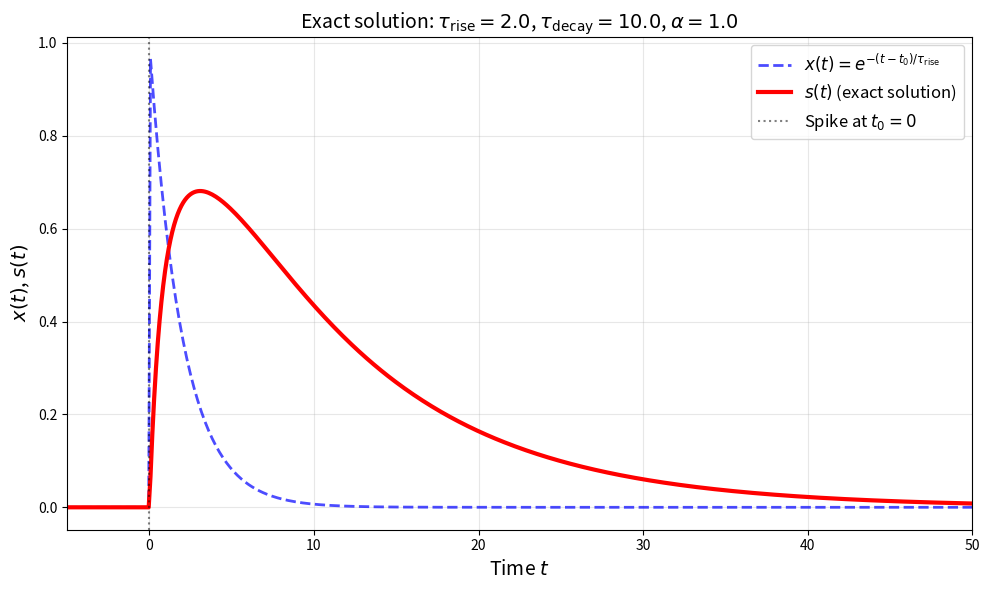
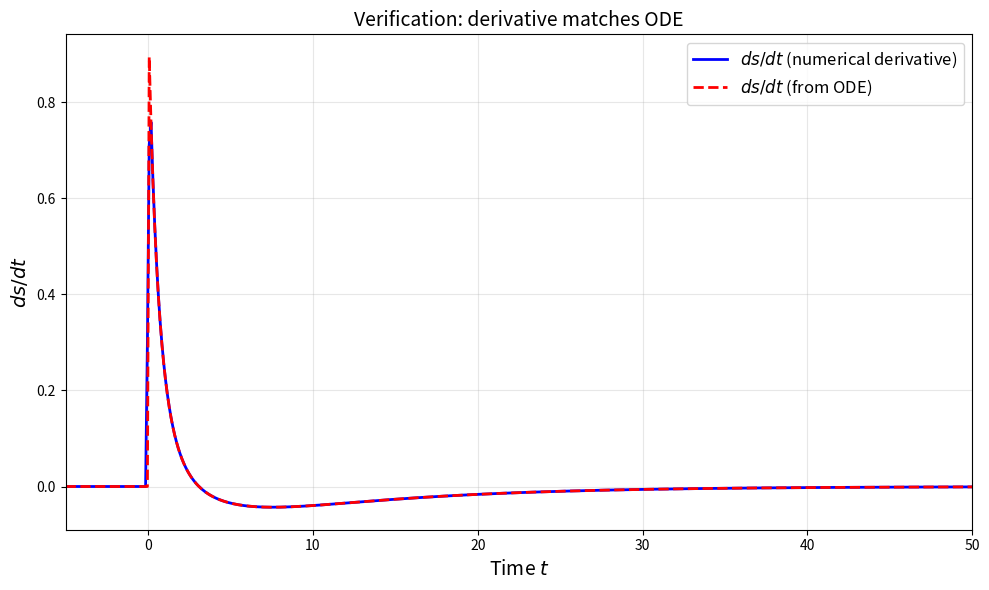

The matplotlib source for these figures, in order:
import numpy as np
import matplotlib.pyplot as plt
from scipy.special import gamma, gammainc
from scipy.integrate import quad


def s_t(t, t0=0, alpha=1.0, tau_rise=2.0, tau_decay=200.0):
    """
    Exact solution for s(t) with a single spike at t0
    """
    dt = t - t0
    if dt < 0:
        return 0.0

    a = alpha * tau_rise
    r = tau_rise / tau_decay

    # Use incomplete Gamma function: γ(b,z) = Γ(b) * P(b,z)
    # where P(b,z) is the regularized lower incomplete Gamma
    b = 1 - r

    # Lower integration limit
    z_low = a * np.exp(-dt / tau_rise)
    z_high = a

    # Compute γ(b, z_high) - γ(b, z_low) using scipy's gammainc
    # γ(b,z) = Γ(b) * gammainc(b, z)
    gamma_b = gamma(b)
    term = gamma_b * (gammainc(b, z_high) - gammainc(b, z_low))

    # Prefactor
    prefactor = a ** r

    # Exponential term
    exp_term = np.exp(a * np.exp(-dt / tau_rise) - dt / tau_decay)

    return prefactor * exp_term * term


# Time array
t = np.linspace(-5, 50, 500)
t0 = 0
alpha = 1.0
tau_rise = 2.0
tau_decay = 10.0

# Compute s(t)
s_values = np.array([s_t(ti, t0, alpha, tau_rise, tau_decay) for ti in t])

# Also compute x(t) for comparison
x_values = np.exp(-(t - t0) / tau_rise) * (t >= t0)

# Plot
plt.figure(figsize=(10, 6))

plt.plot(t, x_values, 'b--', linewidth=2, alpha=0.7, label=r'$x(t) = e^{-(t-t_0)/\tau_{\mathrm{rise}}}$')
plt.plot(t, s_values, 'r-', linewidth=3, label=r'$s(t)$ (exact solution)')

plt.axvline(x=t0, color='k', linestyle=':', alpha=0.5, label=f'Spike at $t_0={t0}$')
plt.xlabel('Time $t$', fontsize=14)
plt.ylabel('$x(t)$, $s(t)$', fontsize=14)
plt.title(
    f'Exact solution: $\\tau_\\mathrm{{rise}}={tau_rise}$, $\\tau_\\mathrm{{decay}}={tau_decay}$, $\\alpha={alpha}$',
    fontsize=14)
plt.grid(True, alpha=0.3)
plt.legend(fontsize=12)
plt.xlim([-5, 50])
plt.tight_layout()
plt.show()

# Optional: Also plot ds/dt to verify ODE
dt = t[1] - t[0]
# Numerical derivative
ds_dt = np.gradient(s_values, dt)

# Theoretical ds/dt from ODE
ds_dt_theory = -s_values / tau_decay + alpha * x_values * (1 - s_values)

plt.figure(figsize=(10, 6))
plt.plot(t, ds_dt, 'b-', linewidth=2, label='$ds/dt$ (numerical derivative)')
plt.plot(t, ds_dt_theory, 'r--', linewidth=2, label='$ds/dt$ (from ODE)')
plt.xlabel('Time $t$', fontsize=14)
plt.ylabel('$ds/dt$', fontsize=14)
plt.title('Verification: derivative matches ODE', fontsize=14)
plt.grid(True, alpha=0.3)
plt.legend(fontsize=12)
plt.xlim([-5, 50])
plt.tight_layout()
plt.show()
